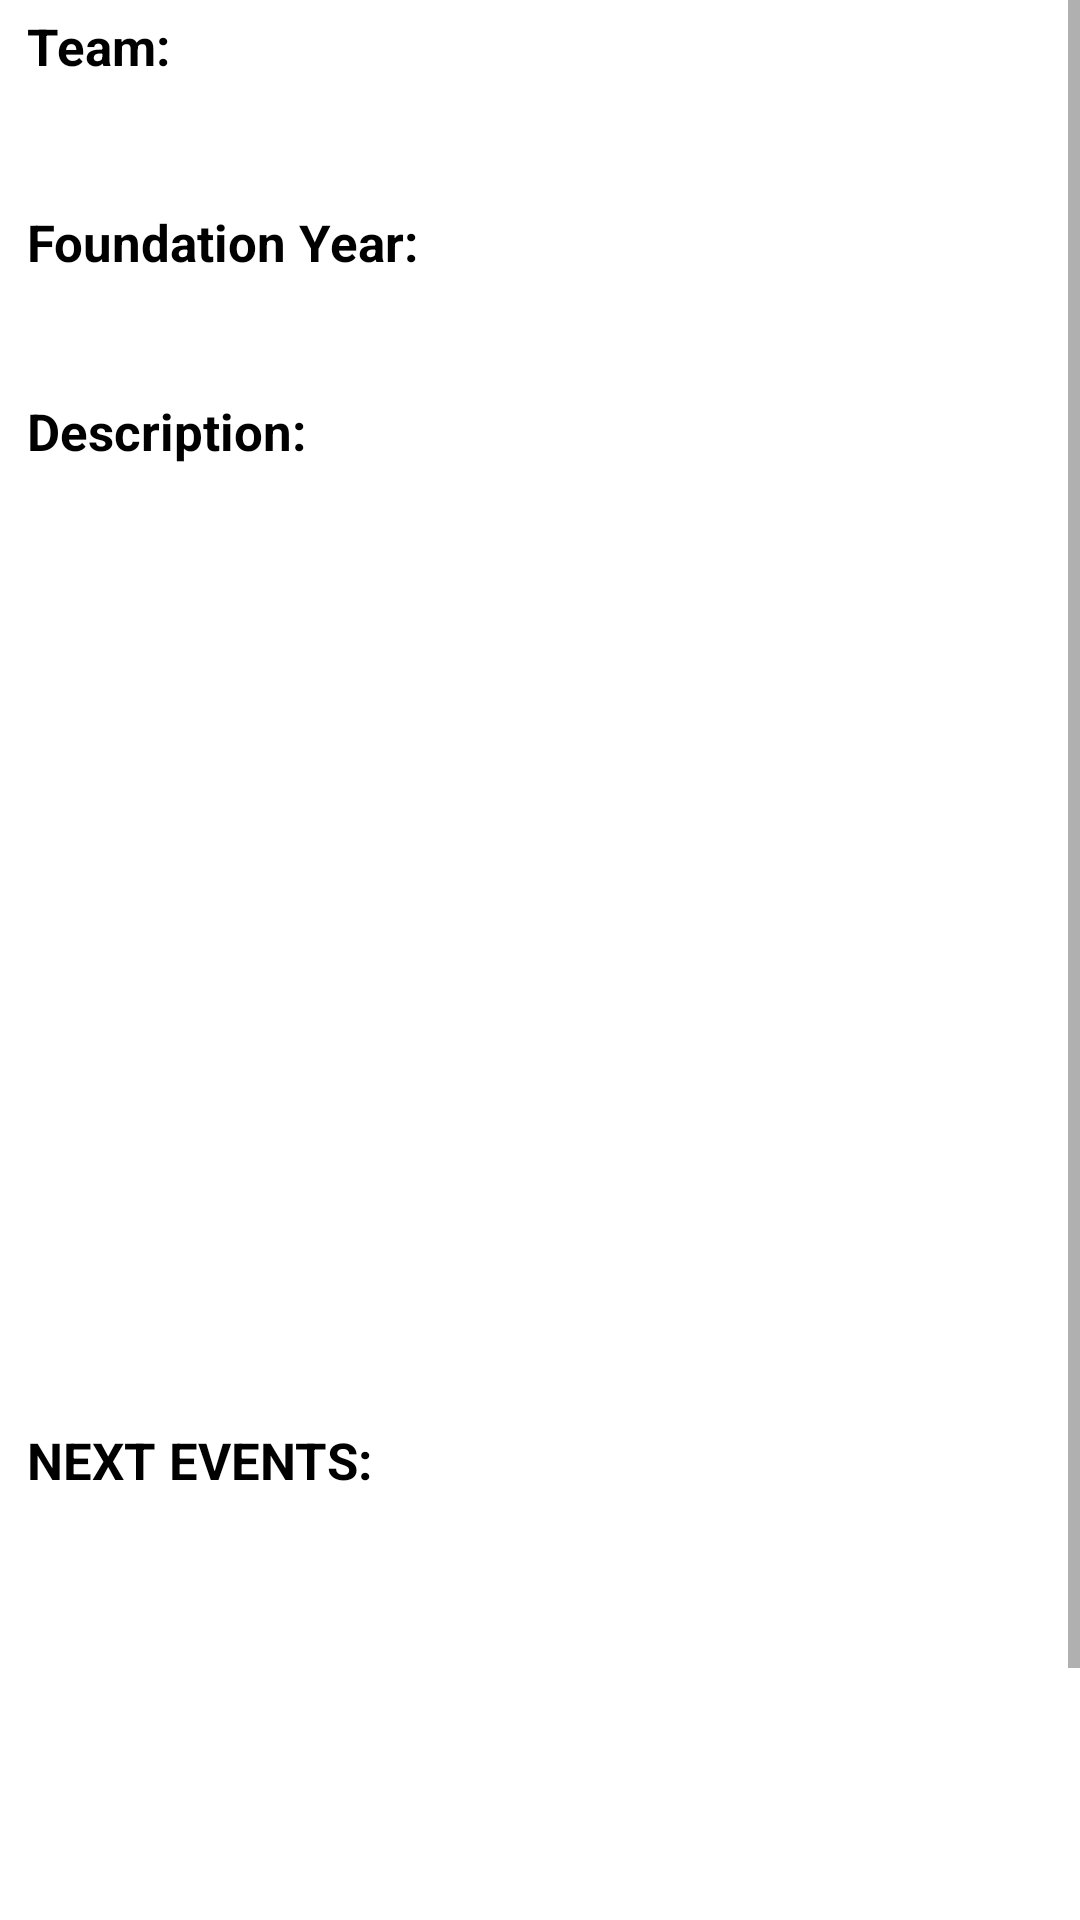

Produce the Android XML layout that renders to this screen, including the resource entries it uses.
<!-- AndroidManifest.xml: application theme AppTheme -->
<!-- res/layout/activity_team_detail.xml -->
<?xml version="1.0" encoding="utf-8"?>
<ScrollView
    xmlns:android="http://schemas.android.com/apk/res/android"
    xmlns:app="http://schemas.android.com/apk/res-auto"
    xmlns:tools="http://schemas.android.com/tools"
    android:layout_width="match_parent"
    android:layout_height="match_parent"
    android:nestedScrollingEnabled="true"
    android:focusableInTouchMode="false"
    tools:context=".TeamDetailActivity">

    <TableLayout
        android:layout_width="match_parent"
        android:layout_height="wrap_content"
        android:background="@color/white"
        android:stretchColumns="1"
        android:weightSum="1">

        <LinearLayout
            android:layout_height="match_parent"
            android:layout_width="match_parent"
            android:orientation="vertical">

            <TextView
                android:layout_width="wrap_content"
                android:layout_height="wrap_content"
                android:layout_marginStart="5sp"
                android:layout_marginBottom="2sp"
                android:text="Team:"
                android:textStyle="bold"
                android:textColor="@color/colorAccent"
                android:textSize="17sp"
                android:padding="4sp"/>

            <TextView
                android:layout_width="wrap_content"
                android:layout_height="wrap_content"
                android:layout_marginStart="5sp"
                android:layout_marginBottom="2sp"
                android:id="@+id/TEquipo"
                android:textColor="@color/colorAccent"
                android:textSize="17sp"
                android:padding="4sp"/>

            <TextView
                android:layout_width="wrap_content"
                android:layout_height="wrap_content"
                android:layout_marginStart="5sp"
                android:layout_marginBottom="2sp"
                android:text="Foundation Year:"
                android:textStyle="bold"
                android:textColor="@color/colorAccent"
                android:textSize="17sp"
                android:padding="4sp"/>

            <TextView
                android:layout_width="wrap_content"
                android:layout_height="wrap_content"
                android:layout_marginStart="5sp"
                android:layout_marginBottom="2sp"
                android:id="@+id/TFYear"
                android:textColor="@color/colorAccent"
                android:textSize="15sp"
                android:padding="4sp"/>

            <TextView
                android:layout_width="wrap_content"
                android:layout_height="wrap_content"
                android:layout_marginStart="5sp"
                android:layout_marginBottom="2sp"
                android:text="Description:"
                android:textStyle="bold"
                android:textColor="@color/colorAccent"
                android:textSize="17sp"
                android:padding="4sp"/>

            <TextView
                android:layout_width="wrap_content"
                android:layout_height="wrap_content"
                android:layout_marginStart="5sp"
                android:layout_marginBottom="2sp"
                android:id="@+id/TDescription"
                android:textColor="@color/colorAccent"
                android:textSize="15sp"
                android:padding="4sp"/>

            <ImageView
                android:layout_width="140sp"
                android:layout_height="140sp"
                android:id="@+id/IVTeamBadge"
                android:layout_gravity="center" />

            <ImageView
                android:layout_width="140sp"
                android:layout_height="140sp"
                android:id="@+id/IVTeamJersey"
                android:layout_gravity="center"/>

            <TextView
                android:layout_width="wrap_content"
                android:layout_height="wrap_content"
                android:layout_marginStart="5sp"
                android:layout_marginBottom="2sp"
                android:text="NEXT EVENTS:"
                android:textStyle="bold"
                android:textColor="@color/colorAccent"
                android:textSize="17sp"
                android:padding="4sp"/>

            <ListView
                android:layout_width="wrap_content"
                android:layout_height="200sp"
                android:layout_gravity="center"
                android:layout_marginStart="10sp"
                android:nestedScrollingEnabled="true"
                android:id="@+id/LEvents"/>

            <TextView
                android:layout_width="wrap_content"
                android:layout_height="wrap_content"
                android:layout_marginStart="5sp"
                android:layout_marginBottom="2sp"
                android:text="RRSS:"
                android:textStyle="bold"
                android:textColor="@color/colorAccent"
                android:textSize="17sp"
                android:padding="4sp"/>

            <ImageButton
                android:layout_width="60sp"
                android:layout_height="60sp"
                android:src="@drawable/facebook_black"
                android:background="@color/white"
                android:id="@+id/BFacebookLink"
                android:visibility="gone"
                android:contentDescription="FACEBOOK"
                android:layout_gravity="center"/>

            <ImageButton
                android:layout_width="60sp"
                android:layout_height="60sp"
                android:src="@drawable/instgram_black"
                android:background="@color/white"
                android:id="@+id/BInstagramLink"
                android:visibility="gone"
                android:contentDescription="INSTAGRAM"
                android:layout_gravity="center"/>

            <TextView
                android:id="@+id/TWeb"
                android:layout_height="wrap_content"
                android:layout_width="wrap_content"
                android:autoLink="web"
                android:layout_gravity="center"
                android:layout_marginBottom="10sp"
                android:visibility="gone">
            </TextView>



        </LinearLayout>
    </TableLayout>
</ScrollView>
<!-- resources referenced by this layout -->
<resources>
  <color name="colorAccent">#000000</color>
  <color name="white">#FFFFFF</color>
  <style name="AppTheme" parent="Base.AppTheme" />
  <style name="Base.AppTheme" parent="Theme.AppCompat.Light.NoActionBar">
          <item name="colorPrimary">@color/colorPrimary</item>
          <item name="colorPrimaryDark">@color/colorPrimaryDark</item>
          <item name="colorAccent">@color/colorAccent</item>
          <item name="colorControlHighlight">@color/white</item>
          <item name="android:windowBackground">@color/white</item>
      </style>
  <color name="colorPrimary">#107389</color>
  <color name="colorPrimaryDark">#1E2A39</color>
</resources>
